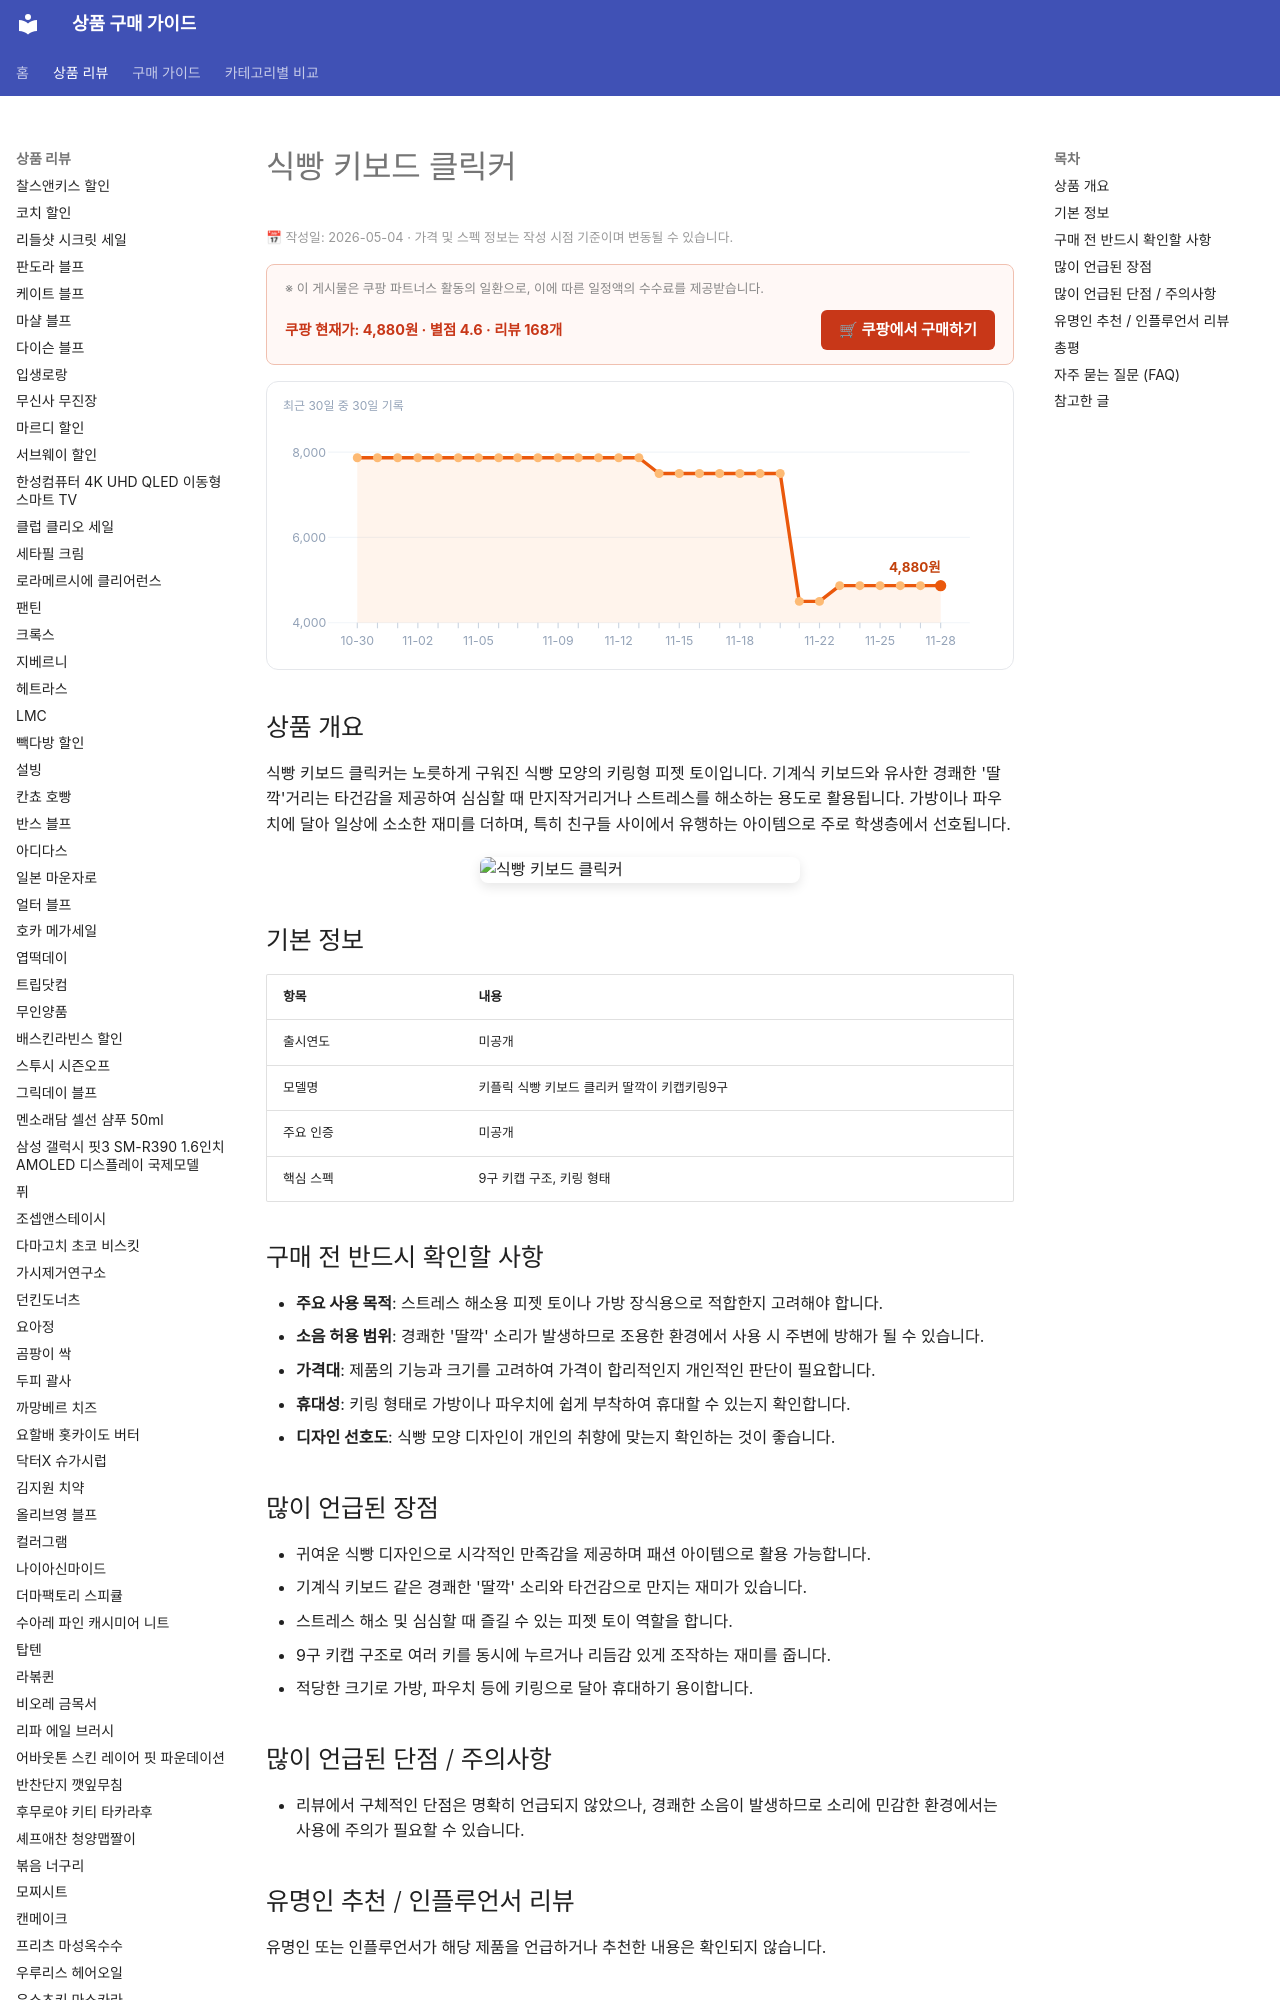

repository: buysense/product-research-wiki · page: products/toast-keyboard-clicker-keyring/index.html · generator: mkdocs

---
image: https://thumbnail.coupangcdn.com/thumbnails/remote/492x492ex/image/vendor_inventory/db93/f5914120cefba2594fb6d584db996719dd9a9a7aa5d1d4ae296d5c797628.png
title: 식빵 키보드 클릭커 구매 가이드
date: 2026-05-04
description: 귀여운 식빵 디자인과 경쾌한 키보드 타건감을 선사하는 식빵 키보드 클릭커는 가방 장식이나 스트레스 해소용 피젯 토이로 활용하기 좋습니다.
contentUpdated: 2026-05-04
---
<!-- bs:jsonld -->
<script type="application/ld+json">
{
  "@context": "https://schema.org",
  "@type": "Product",
  "name": "toast-keyboard-clicker-keyring",
  "image": [
    "https://thumbnail.coupangcdn.com/thumbnails/remote/492x492ex/image/vendor_inventory/db93/f5914120cefba2594fb6d584db996719dd9a9a7aa5d1d4ae296d5c797628.png",
    "https://thumbnail.coupangcdn.com/thumbnails/remote/492x492ex/image/vendor_inventory/bfcb/0e218a61e92acfaf2a09357ec4784b43ad411d7cde2179b8859f7626e7fb.png"
  ],
  "offers": {
    "@type": "Offer",
    "priceCurrency": "KRW",
    "price": "4880",
    "url": "https://link.coupang.com/a/eCuNBo",
    "availability": "https://schema.org/InStock",
    "priceValidUntil": "2026-12-05"
  },
  "aggregateRating": {
    "@type":
